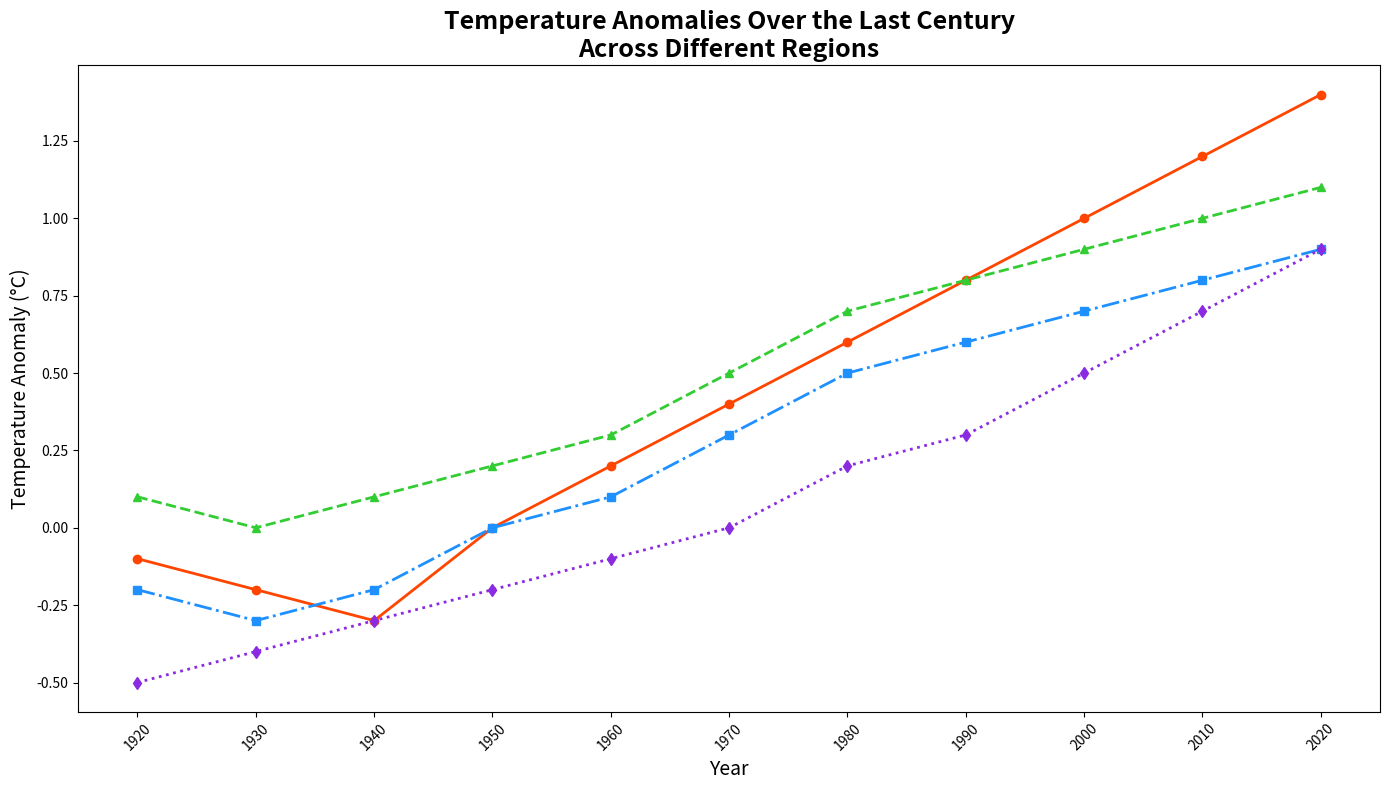

Source code (Python):
import numpy as np
import matplotlib.pyplot as plt

years = np.arange(1920, 2021, 10)

northern_hemisphere = [-0.1, -0.2, -0.3, 0.0, 0.2, 0.4, 0.6, 0.8, 1.0, 1.2, 1.4]
tropical_regions = [0.1, 0.0, 0.1, 0.2, 0.3, 0.5, 0.7, 0.8, 0.9, 1.0, 1.1]
southern_hemisphere = [-0.2, -0.3, -0.2, 0.0, 0.1, 0.3, 0.5, 0.6, 0.7, 0.8, 0.9]

# Adding a new data series for polar regions
polar_regions = [-0.5, -0.4, -0.3, -0.2, -0.1, 0.0, 0.2, 0.3, 0.5, 0.7, 0.9]

fig, ax = plt.subplots(figsize=(14, 8))

ax.plot(years, northern_hemisphere, marker='o', linestyle='-', color='#FF4500', linewidth=2)
ax.plot(years, tropical_regions, marker='^', linestyle='--', color='#32CD32', linewidth=2)
ax.plot(years, southern_hemisphere, marker='s', linestyle='-.', color='#1E90FF', linewidth=2)

# Plotting the new data series
ax.plot(years, polar_regions, marker='d', linestyle=':', color='#8A2BE2', linewidth=2)

ax.set_title('Temperature Anomalies Over the Last Century\nAcross Different Regions', fontsize=18, fontweight='bold')
ax.set_xlabel('Year', fontsize=14)
ax.set_ylabel('Temperature Anomaly (°C)', fontsize=14)

ax.set_xticks(years)
ax.set_xticklabels(years, rotation=45)

plt.gca().set_facecolor('white')

plt.tight_layout()
plt.show()
